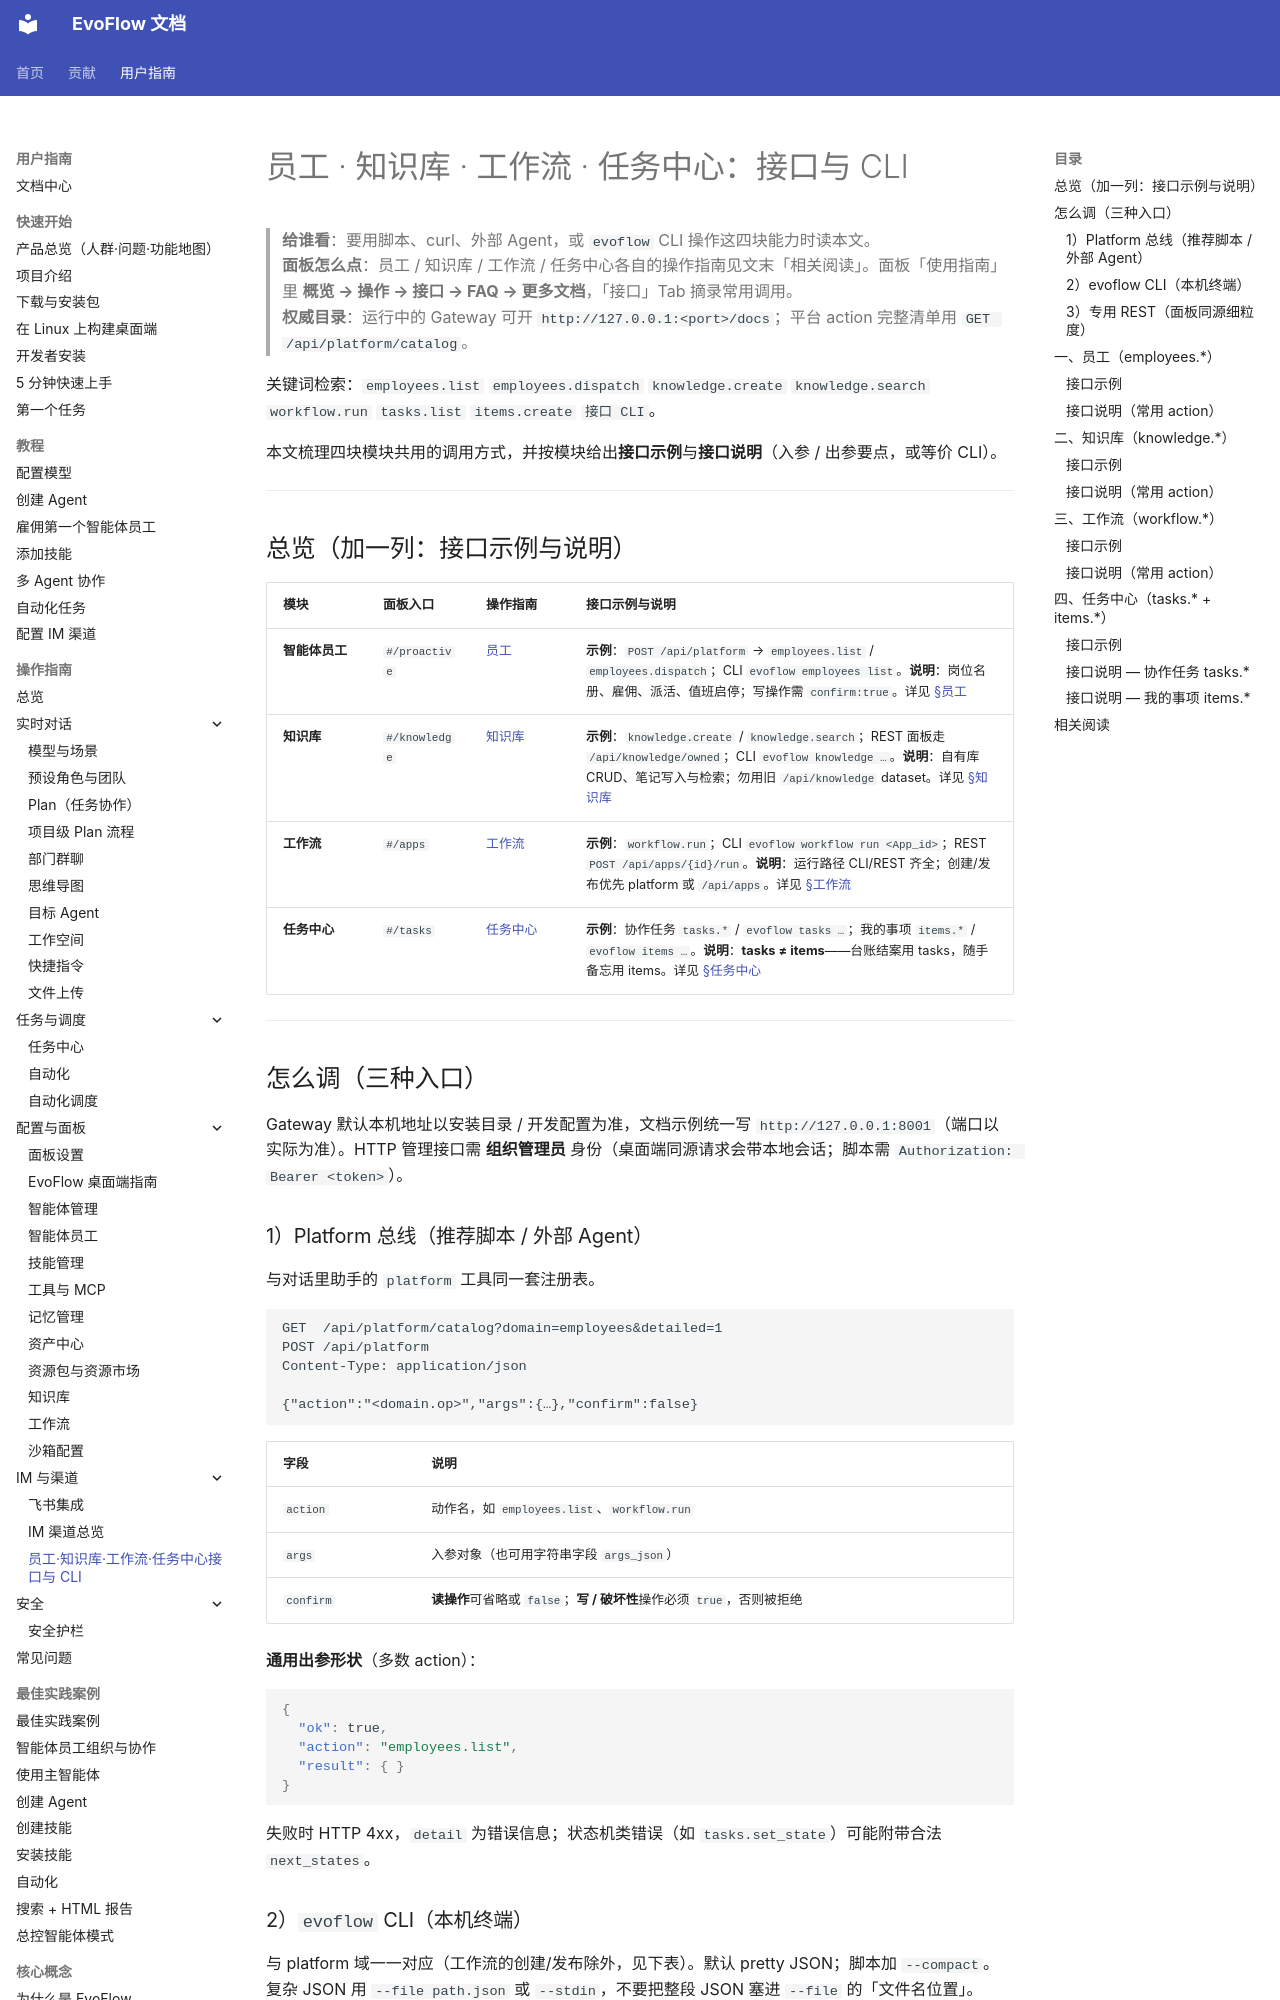

repository: EvovexAI/EvoFlow · page: user/guides/integration/api-cli-employees-knowledge-workflow-tasks/index.html · generator: mkdocs

# 员工 · 知识库 · 工作流 · 任务中心：接口与 CLI

> **给谁看**：要用脚本、curl、外部 Agent，或 `evoflow` CLI 操作这四块能力时读本文。  
> **面板怎么点**：员工 / 知识库 / 工作流 / 任务中心各自的操作指南见文末「相关阅读」。面板「使用指南」里 **概览 → 操作 → 接口 → FAQ → 更多文档**，「接口」Tab 摘录常用调用。  
> **权威目录**：运行中的 Gateway 可开 `http://127.0.0.1:<port>/docs`；平台 action 完整清单用 `GET /api/platform/catalog`。

关键词检索：`employees.list` `employees.dispatch` `knowledge.create` `knowledge.search` `workflow.run` `tasks.list` `items.create` `接口 CLI`。

本文梳理四块模块共用的调用方式，并按模块给出**接口示例**与**接口说明**（入参 / 出参要点，或等价 CLI）。

---

## 总览（加一列：接口示例与说明）

| 模块 | 面板入口 | 操作指南 | 接口示例与说明 |
|------|----------|----------|----------------|
| **智能体员工** | `#/proactive` | [员工](../configuration/smart-employees.md) | **示例**：`POST /api/platform` → `employees.list` / `employees.dispatch`；CLI `evoflow employees list`。**说明**：岗位名册、雇佣、派活、值班启停；写操作需 `confirm:true`。详见 [§员工](#employees) |
| **知识库** | `#/knowledge` | [知识库](../configuration/knowledge-base.md) | **示例**：`knowledge.create` / `knowledge.search`；REST 面板走 `/api/knowledge/owned`；CLI `evoflow knowledge …`。**说明**：自有库 CRUD、笔记写入与检索；勿用旧 `/api/knowledge` dataset。详见 [§知识库](#knowledge) |
| **工作流** | `#/apps` | [工作流](../configuration/app-center.md) | **示例**：`workflow.run`；CLI `evoflow workflow run <App_id>`；REST `POST /api/apps/{id}/run`。**说明**：运行路径 CLI/REST 齐全；创建/发布优先 platform 或 `/api/apps`。详见 [§工作流](#workflow) |
| **任务中心** | `#/tasks` | [任务中心](../tasks/task-center.md) | **示例**：协作任务 `tasks.*` / `evoflow tasks …`；我的事项 `items.*` / `evoflow items …`。**说明**：**tasks ≠ items**——台账结案用 tasks，随手备忘用 items。详见 [§任务中心](#tasks-items) |

---

## 怎么调（三种入口）

Gateway 默认本机地址以安装目录 / 开发配置为准，文档示例统一写 `http://127.0.0.1:8001`（端口以实际为准）。HTTP 管理接口需 **组织管理员** 身份（桌面端同源请求会带本地会话；脚本需 `Authorization: Bearer <token>`）。

### 1）Platform 总线（推荐脚本 / 外部 Agent）

与对话里助手的 `platform` 工具同一套注册表。

```http
GET  /api/platform/catalog?domain=employees&detailed=1
POST /api/platform
Content-Type: application/json

{"action":"<domain.op>","args":{…},"confirm":false}
```

| 字段 | 说明 |
|------|------|
| `action` | 动作名，如 `employees.list`、`workflow.run` |
| `args` | 入参对象（也可用字符串字段 `args_json`） |
| `confirm` | **读操作**可省略或 `false`；**写 / 破坏性**操作必须 `true`，否则被拒绝 |

**通用出参形状**（多数 action）：

```json
{
  "ok": true,
  "action": "employees.list",
  "result": { }
}
```

失败时 HTTP 4xx，`detail` 为错误信息；状态机类错误（如 `tasks.set_state`）可能附带合法 `next_states`。

### 2）`evoflow` CLI（本机终端）

与 platform 域一一对应（工作流的创建/发布除外，见下表）。默认 pretty JSON；脚本加 `--compact`。复杂 JSON 用 `--file path.json` 或 `--stdin`，不要把整段 JSON 塞进 `--file` 的「文件名位置」。

```bash
evoflow employees list
evoflow knowledge list
evoflow workflow list
evoflow tasks list
evoflow items list
```
